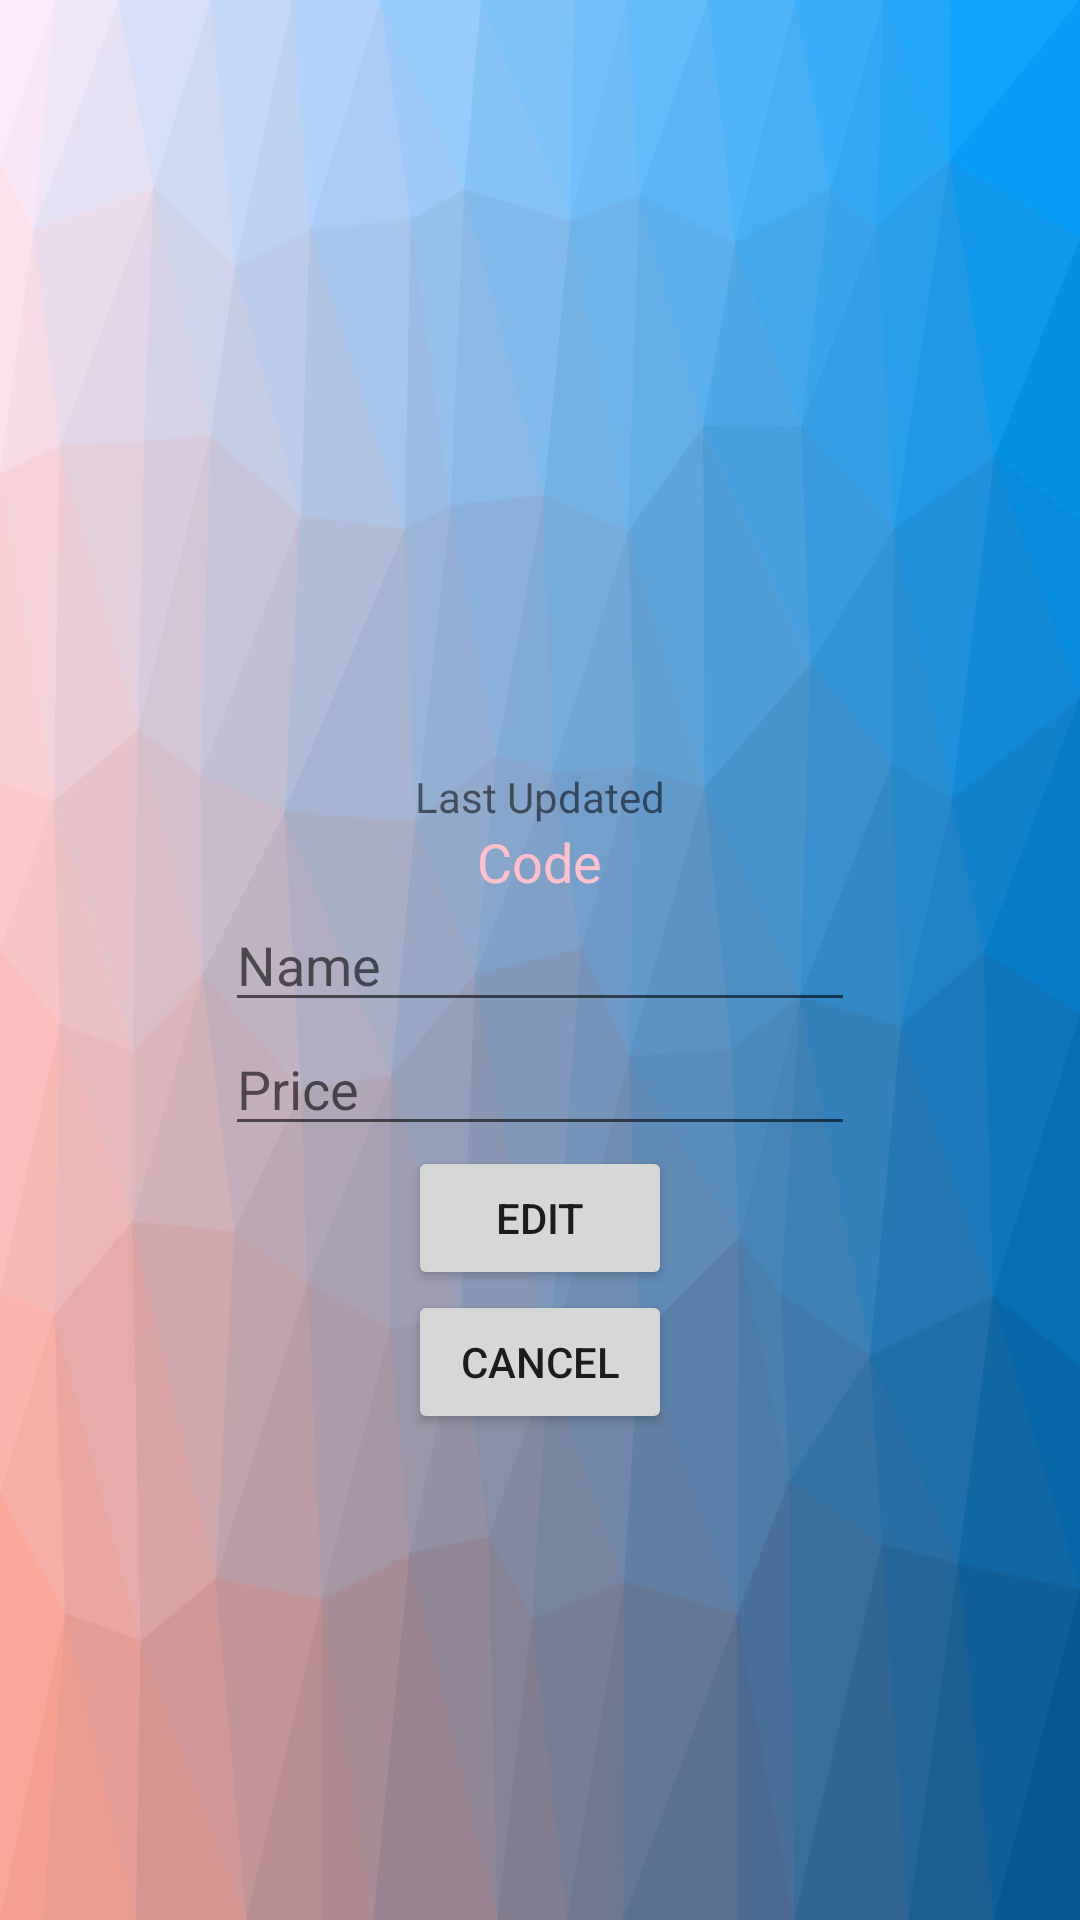

Android layout source for this screen:
<!-- AndroidManifest.xml: application theme Theme.ScannerApp -->
<!-- res/layout/activity_edit_item.xml -->
<?xml version="1.0" encoding="utf-8"?>
<RelativeLayout xmlns:android="http://schemas.android.com/apk/res/android"
    xmlns:app="http://schemas.android.com/apk/res-auto"
    xmlns:tools="http://schemas.android.com/tools"
    android:layout_width="match_parent"
    android:layout_height="match_parent"
    tools:context=".EditItem"
    android:background="@drawable/bg_app"
    >
    <TextView
        android:layout_width="wrap_content"
        android:layout_height="wrap_content"
        android:id="@+id/tvDate"
        android:text="Last Updated"
        android:layout_above="@id/code"
        android:layout_centerHorizontal="true"
        >

    </TextView>
    <TextView
        android:layout_width="wrap_content"
        android:layout_height="wrap_content"
        android:layout_above="@id/EditName"
        android:id="@+id/code"
        android:text="Code"
        android:textSize="18dp"
        android:textColor="#ffc0cb"
        android:layout_centerHorizontal="true">

    </TextView>
    <Button
        android:id="@+id/btnEdit"
        android:layout_width="wrap_content"
        android:layout_height="wrap_content"
        android:clickable="true"
        android:text="Edit"
        android:layout_below="@id/EditPrice"
        android:layout_centerInParent="true"
        app:srcCompat="@android:drawable/ic_input_add" />
    <Button
        android:id="@+id/btnCancel"
        android:layout_width="wrap_content"
        android:layout_height="wrap_content"
        android:clickable="true"
        android:text="Cancel"
        android:layout_below="@id/btnEdit"
        android:layout_centerHorizontal="true"
        app:srcCompat="@android:drawable/ic_input_add" />

    <EditText
        android:id="@+id/EditName"
        android:layout_width="wrap_content"
        android:layout_height="wrap_content"
        android:ems="10"
        android:inputType="textPersonName"
        android:layout_centerHorizontal="true"
        android:layout_centerVertical="true"
        android:hint="Name"
        />

    <EditText
        android:id="@+id/EditPrice"
        android:layout_width="wrap_content"
        android:layout_height="wrap_content"
        android:layout_below="@id/EditName"
        android:layout_centerHorizontal="true"
        android:ems="10"
        android:inputType="numberDecimal"
        android:hint="Price" />


</RelativeLayout>
<!-- resources referenced by this layout -->
<resources>
  <!-- drawable bg_app: png bitmap (drawable, 303142 bytes) -->
  <style name="Theme.ScannerApp" parent="Theme.MaterialComponents.DayNight.NoActionBar">
          
          <item name="colorPrimary">@color/purple_500</item>
          <item name="colorPrimaryVariant">@color/purple_700</item>
          <item name="colorOnPrimary">@color/white</item>
          
          <item name="colorSecondary">@color/teal_200</item>
          <item name="colorSecondaryVariant">@color/teal_700</item>
          <item name="colorOnSecondary">@color/black</item>
          
          <item name="android:statusBarColor" tools:targetApi="l">?attr/colorPrimaryVariant</item>
          
      </style>
  <color name="purple_500">#FF6200EE</color>
  <color name="purple_700">#FF3700B3</color>
  <color name="white">#FFFFFFFF</color>
  <color name="teal_200">#FF03DAC5</color>
  <color name="teal_700">#FF018786</color>
  <color name="black">#FF000000</color>
</resources>
